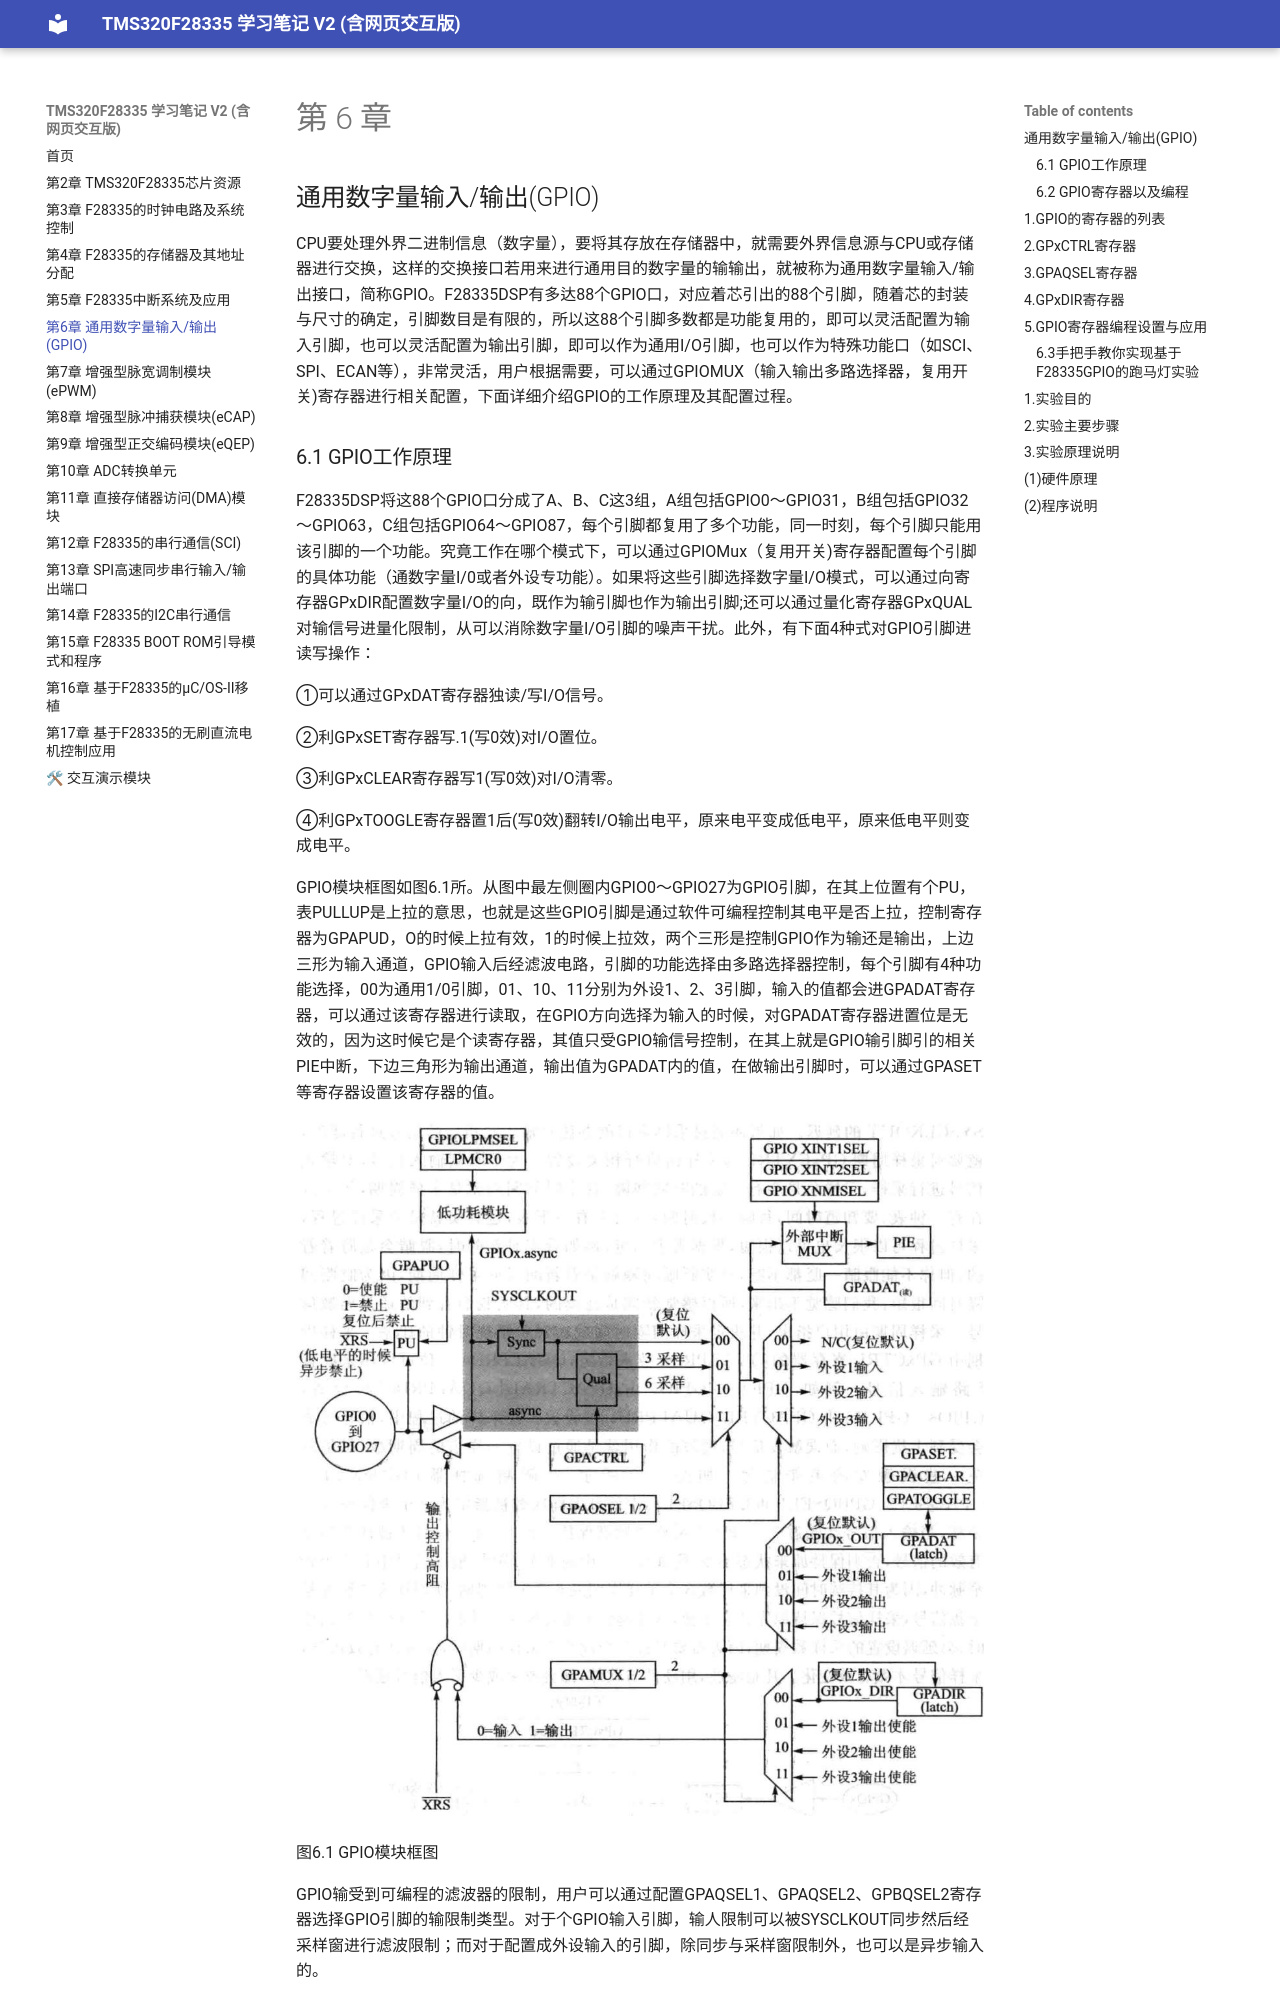

repository: yeblue1029/yxDSPbook_study_web2 · page: chapter6/chapter6/index.html · generator: mkdocs

# 第 6 章

## 通用数字量输入/输出(GPIO)

CPU要处理外界二进制信息（数字量），要将其存放在存储器中，就需要外界信息源与CPU或存储器进行交换，这样的交换接口若用来进行通用目的数字量的输输出，就被称为通用数字量输入/输出接口，简称GPIO。F28335DSP有多达88个GPIO口，对应着芯引出的88个引脚，随着芯的封装与尺寸的确定，引脚数目是有限的，所以这88个引脚多数都是功能复用的，即可以灵活配置为输入引脚，也可以灵活配置为输出引脚，即可以作为通用I/O引脚，也可以作为特殊功能口（如SCI、SPI、ECAN等），非常灵活，用户根据需要，可以通过GPIOMUX（输入输出多路选择器，复用开关)寄存器进行相关配置，下面详细介绍GPIO的工作原理及其配置过程。
